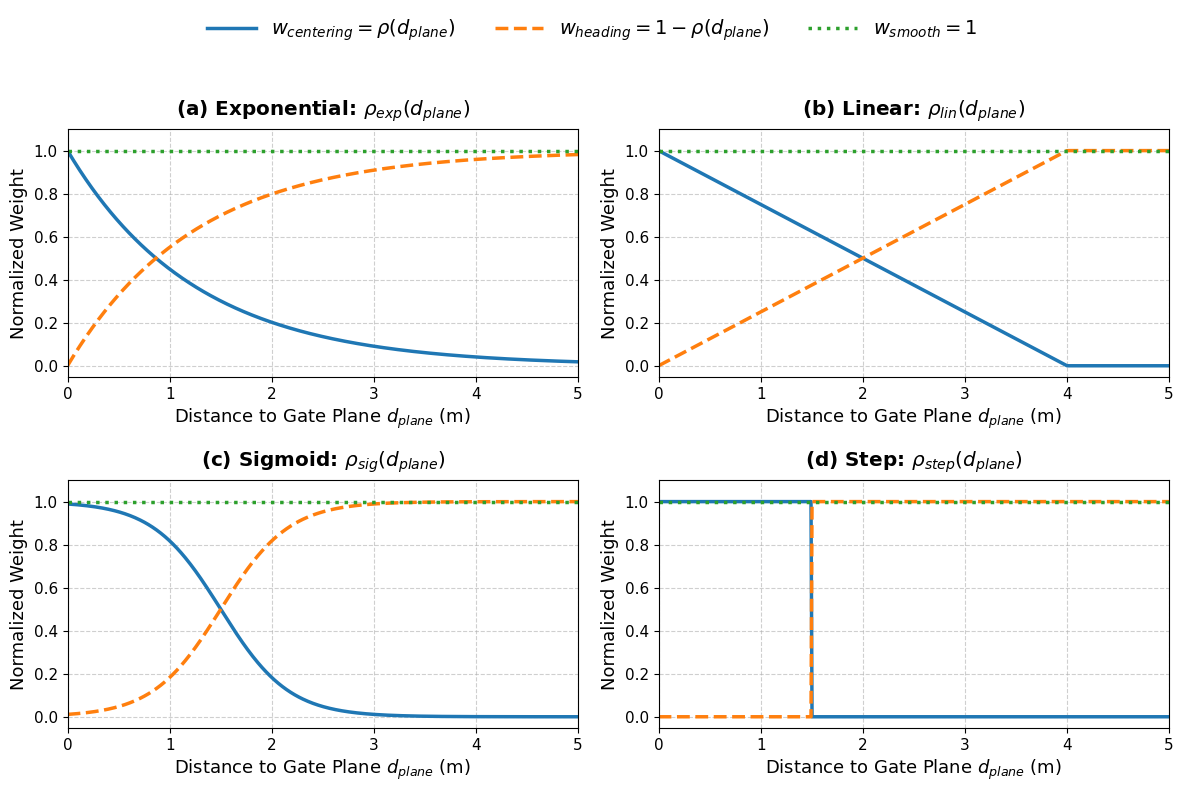

This chart was generated by the following Python code:
import numpy as np
import matplotlib.pyplot as plt
from matplotlib.lines import Line2D

# 1. 參數設定
d_plane = np.linspace(0, 5, 500) # 距離範圍 0 到 5 公尺

# 2. 定義四種 proximity 函數
prox_exp = np.exp(-0.8 * d_plane)
prox_lin = np.maximum(0, 1 - d_plane / 4.0)
prox_step = np.where(d_plane < 1.5, 1.0, 0.0)
prox_sig = 1.0 / (1.0 + np.exp(3.0 * (d_plane - 1.5)))

# 3. 繪圖設定 (學術風格)
plt.rcParams.update({
    'font.family': 'serif',
    'font.serif': ['Times New Roman'],
    'font.size': 12,
    'axes.labelsize': 13,
    'legend.fontsize': 14,
    'xtick.labelsize': 11,
    'ytick.labelsize': 11
})

# 4. 建立 2x2 的子圖
fig, axs = plt.subplots(2, 2, figsize=(12, 8))

titles = [
    r'(a) Exponential: $\rho_{exp}(d_{plane})$',
    r'(b) Linear: $\rho_{lin}(d_{plane})$',
    r'(c) Sigmoid: $\rho_{sig}(d_{plane})$',
    r'(d) Step: $\rho_{step}(d_{plane})$'
]
functions = [prox_exp, prox_lin, prox_sig, prox_step]

# 顏色與線條樣式設定
c_center = '#1f77b4' # 藍色實線 (W_centering)
c_head = '#ff7f0e'   # 橘色虛線 (W_heading)
c_smooth = '#2ca02c' # 綠色點虛線 (W_smooth)

# 5. 繪製各子圖
for i, ax in enumerate(axs.flat):
    # Plot W_centering (實線)
    ax.plot(d_plane, functions[i], color=c_center, linestyle='-', linewidth=2.5)
    
    # Plot W_heading (虛線)
    ax.plot(d_plane, 1 - functions[i], color=c_head, linestyle='--', linewidth=2.5)
    
    # Plot W_smooth (點虛線)
    ax.plot(d_plane, np.ones_like(d_plane), color=c_smooth, linestyle=':', linewidth=2.5)
    
    # 設定子圖標題
    ax.set_title(titles[i], fontweight='bold', pad=10)
    
    # 每張圖都獨立標示 X Y 軸
    ax.set_xlabel(r'Distance to Gate Plane $d_{plane}$ (m)')
    ax.set_ylabel(r'Normalized Weight')
    
    # 軸與格線設定
    ax.grid(True, linestyle='--', alpha=0.6)
    ax.set_xlim(0, 5)
    ax.set_ylim(-0.05, 1.1)

# 6. 加入全局的 Legend (圖片正上方)
custom_lines = [
    Line2D([0], [0], color=c_center, lw=2.5, linestyle='-'),
    Line2D([0], [0], color=c_head, lw=2.5, linestyle='--'),
    Line2D([0], [0], color=c_smooth, lw=2.5, linestyle=':')
]
custom_labels = [
    r'$w_{centering} = \rho(d_{plane})$',
    r'$w_{heading} = 1 - \rho(d_{plane})$',
    r'$w_{smooth} = 1$'
]
# bbox_to_anchor 設定在整張 figure 內部頂部 (y=1.0)
fig.legend(custom_lines, custom_labels, loc='upper center', bbox_to_anchor=(0.5, 1.0),
           ncol=3, frameon=False, handlelength=2.5)

# 7. 調整佈局並儲存
plt.tight_layout(rect=[0, 0, 1, 0.90]) # 留出頂部 10% 空間給 Legend
plt.savefig('dynamic_weight_subplots.png', dpi=300, transparent=True, bbox_inches='tight')
plt.savefig('dynamic_weight_subplots.pdf', transparent=True, bbox_inches='tight')
plt.show()
